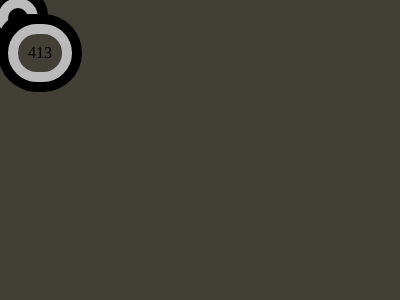

Recreate this image using only HTML and CSS.

<!DOCTYPE html>
<html lang="en">
<head>
  <meta charset="UTF-8">
  <meta name="viewport" content="width=device-width, initial-scale=1.0">
  <title>Document</title>
</head>
<body>
  <p>
  <p>
    <style>
      * {
        background: var(--b, #423F36);
  
        * {
          --b: #BBBBBB;
          border-radius: var(--r, 50%);
          margin: 30 175 220;
  
          p {
            --b: #BBBBBB;
            position: fixed;
            padding: 90 60;
            --r: 40px;
            margin: 20-45;
            border: solid 10px #423F36;
  
            +p {
              --b: linear-gradient(#423F36 120px, #EC2F28 0);
              padding: 70 40;
              margin: 40 -25;
              border-radius: 20px;
            }
          }
        }
      }
    </style>
    <style>
      * {
        position: fixed;
        background: #BBBBBB;
        border-radius: var(--r, 50%);
        margin: 30 175;
        padding: 25;
        box-shadow: 0 0 0 5in#423F36;
    
        * {
          --r: 20px;
          padding: 70 40;
          background: linear-gradient(#423F36 120px, #EC2F28 0);
          margin: 15-50;
          color: 423F36;
          box-shadow: 0 0 0 20px;
          outline: 10px solid#BBBBBB;
          border: 10px solid;
        }
      }
    </style>
</body>
</html>

413